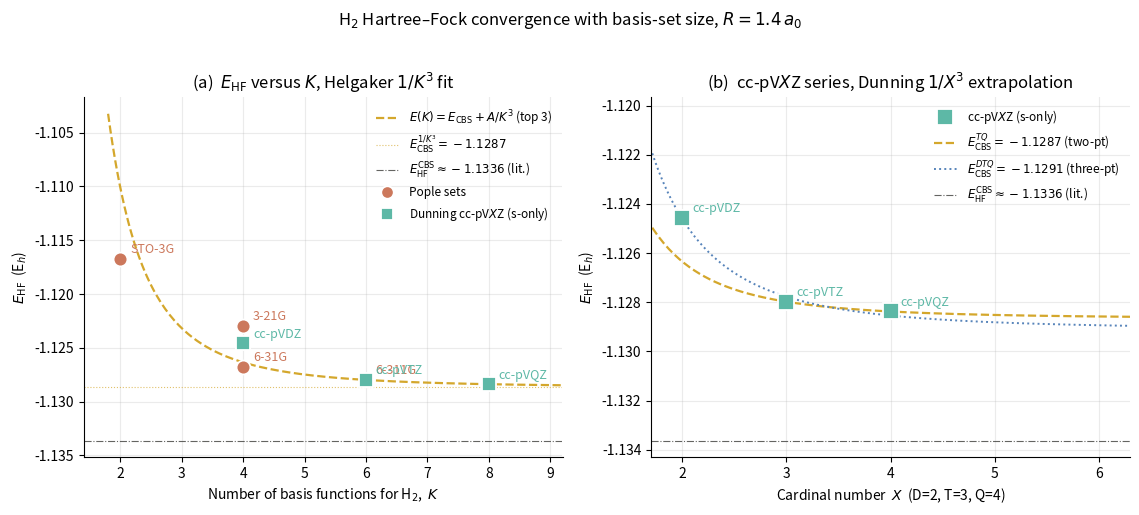

This chart was generated by the following Python code: (Note: this script raises an exception after producing the figure.)
"""
02-basis-convergence-h2.py
==========================
Basis-set convergence of the Hartree-Fock energy of H2 at
R = 1.4 a_0, computed from scratch with the same primitive-
Gaussian machinery as 01-sto-3g-h2.py.

We run a closed-shell RHF SCF in seven s-only basis sets of
increasing size, all built from the textbook exponents and
contraction coefficients (EMSL Basis Set Exchange):

    Basis     K (bf for H2)   structure per H
    -------   -------------   ------------------------------
    STO-3G          2          1 CGTO from 3 prims
    3-21G           4          2 CGTOs (2 + 1) prims
    6-31G           4          2 CGTOs (3 + 1) prims
    6-311G          6          3 CGTOs (3 + 1 + 1) prims
    cc-pVDZ         4          2 CGTOs (s-only)
    cc-pVTZ         6          3 CGTOs (s-only)
    cc-pVQZ         8          4 CGTOs (s-only)

Polarisation (p on H for cc-pVDZ, p+d for cc-pVTZ, ...) is
*not* included: the goal here is the radial convergence of
the s-channel.  The chapter (section 6.6) discusses
polarisation separately.

Two extrapolations are computed:

  - Helgaker-style power-law in the number of basis functions
        E(K) = E_CBS + A / K**3                            (1)
    fitted to the three largest sets.  The user asked for K
    (total bf count), not the cardinal number.

  - Dunning-style two-point extrapolation on the cc-pVXZ
    family using the cardinal number X = 2, 3, 4:
        E(X) = E_CBS + B / X**3                            (2)
    fitted to (cc-pVTZ, cc-pVQZ) and to (cc-pVDZ, cc-pVTZ,
    cc-pVQZ) by least squares.

The accepted HF/CBS reference for H2 at R = 1.4 a_0 is
E_HF^CBS ~= -1.1336 E_h (Kolos & Roothaan 1960; modern
near-exact HF treatments).  We report how close each basis
gets and how the extrapolations compare.

Run from the repo root:
    python dft_notes/python_codes/chapter_06/02-basis-convergence-h2.py

Writes its plot to:
    dft_notes/python_codes/chapter_06/plots/02-basis-convergence-h2.png

Dependencies: numpy, scipy (eigh + erf), matplotlib (headless).
"""

import os
import numpy as np
from scipy.linalg import eigh
from scipy.special import erf
import matplotlib

matplotlib.use("Agg")  # headless — no display required
import matplotlib.pyplot as plt


# ─── Geometry: two H atoms on the z-axis at R = 1.4 a_0 ───────────
R_BOND = 1.4
A_POS = np.array([0.0, 0.0, 0.0])
B_POS = np.array([0.0, 0.0, R_BOND])
Z_A, Z_B = 1.0, 1.0
E_HF_CBS_REF = -1.13363  # accepted near-CBS HF energy of H2 at 1.4 a_0


# ─── Basis-set library (s-only, EMSL values) ──────────────────────
# Each entry is the list of contractions for *one* hydrogen.  A
# contraction is (exps, coefs); the basis for H2 is two copies of
# the same list, one per atom.
H_BASES = {
    "STO-3G": [
        # 1s (HSP 1969, zeta = 1.24)
        ([0.168856, 0.623913, 3.425250], [0.444635, 0.535328, 0.154329]),
    ],
    "3-21G": [
        # inner 1s (2 prims)
        ([5.4471780, 0.8245470], [0.1562850, 0.9046910]),
        # outer 1s' (1 prim, uncontracted)
        ([0.1831920], [1.0]),
    ],
    "6-31G": [
        # inner 1s (3 prims)
        ([18.7311370, 2.8253944, 0.6401217], [0.0334946, 0.2347269, 0.8137573]),
        # outer 1s' (1 prim)
        ([0.1612778], [1.0]),
    ],
    "6-311G": [
        # inner 1s (3 prims)
        ([33.8650000, 5.0947900, 1.1587900], [0.0254938, 0.1903730, 0.8521610]),
        # middle 1s' (1 prim)
        ([0.3258400], [1.0]),
        # outer 1s'' (1 prim)
        ([0.1027410], [1.0]),
    ],
    "cc-pVDZ": [
        # 1s : general contraction over the 4 s-primitives
        (
            [13.0100000, 1.9620000, 0.4446000, 0.1220000],
            [0.0196850, 0.1379770, 0.4781480, 0.5012400],
        ),
        # 2s : diffuse primitive uncontracted
        ([0.1220000], [1.0]),
    ],
    "cc-pVTZ": [
        # 1s : general contraction over 5 s-primitives
        (
            [33.8700000, 5.0950000, 1.1590000, 0.3258000, 0.1027000],
            [0.0060680, 0.0453080, 0.2028220, 0.5039030, 0.3834210],
        ),
        # 2s : single uncontracted primitive
        ([0.3258000], [1.0]),
        # 3s : single uncontracted primitive
        ([0.1027000], [1.0]),
    ],
    "cc-pVQZ": [
        # 1s : general contraction over 6 s-primitives
        (
            [82.6400000, 12.4100000, 2.8240000, 0.7977000, 0.2581000, 0.0898900],
            [0.0020060, 0.0153430, 0.0755790, 0.2567500, 0.4978490, 0.2960770],
        ),
        # 2s, 3s, 4s : single uncontracted primitives
        ([0.7977000], [1.0]),
        ([0.2581000], [1.0]),
        ([0.0898900], [1.0]),
    ],
}

# Order in which we run / display the basis sets.
BASIS_ORDER = ["STO-3G", "3-21G", "6-31G", "6-311G", "cc-pVDZ", "cc-pVTZ", "cc-pVQZ"]

# Cardinal number for the Dunning family (used only for cc-pVXZ).
CARDINAL = {"cc-pVDZ": 2, "cc-pVTZ": 3, "cc-pVQZ": 4}


# ─── Primitive integrals (unnormalised s-Gaussians) ──────────────
# Same formulas as 01-sto-3g-h2.py (Szabo & Ostlund App. A).


def boys_f0(t: float) -> float:
    """Boys function F_0(t) = (1/2) sqrt(pi/t) erf(sqrt(t))."""
    if t < 1.0e-10:
        return 1.0 - t / 3.0 + t * t / 10.0
    return 0.5 * np.sqrt(np.pi / t) * erf(np.sqrt(t))


def prim_overlap(a: float, b: float, rAB2: float) -> float:
    p = a + b
    return (np.pi / p) ** 1.5 * np.exp(-a * b / p * rAB2)


def prim_kinetic(a: float, b: float, rAB2: float) -> float:
    p = a + b
    return (a * b / p) * (3.0 - 2.0 * a * b / p * rAB2) * prim_overlap(a, b, rAB2)


def prim_nuclear(
    a: float, b: float, rAB2: float, P: np.ndarray, C: np.ndarray, ZC: float
) -> float:
    p = a + b
    rPC2 = float(np.sum((P - C) ** 2))
    return -2.0 * np.pi * ZC / p * np.exp(-a * b / p * rAB2) * boys_f0(p * rPC2)


def prim_eri(
    a: float, b: float, c: float, d: float, rAB2: float, rCD2: float, rPQ2: float
) -> float:
    p, q = a + b, c + d
    return (
        2.0
        * np.pi**2.5
        / (p * q * np.sqrt(p + q))
        * np.exp(-a * b / p * rAB2)
        * np.exp(-c * d / q * rCD2)
        * boys_f0(p * q / (p + q) * rPQ2)
    )


def norm_s(a: float) -> float:
    """Normalisation constant of a primitive s-Gaussian."""
    return (2.0 * a / np.pi) ** 0.75


# ─── Contracted-basis wrappers ────────────────────────────────────
def contracted_overlap(alpha, d_c, beta, e_c, rAB2):
    S = 0.0
    for ai, di in zip(alpha, d_c):
        for bj, ej in zip(beta, e_c):
            S += di * ej * norm_s(ai) * norm_s(bj) * prim_overlap(ai, bj, rAB2)
    return S


def contracted_kinetic(alpha, d_c, beta, e_c, rAB2):
    T = 0.0
    for ai, di in zip(alpha, d_c):
        for bj, ej in zip(beta, e_c):
            T += di * ej * norm_s(ai) * norm_s(bj) * prim_kinetic(ai, bj, rAB2)
    return T


def contracted_nuclear(
    alpha, d_c, beta, e_c, A: np.ndarray, B: np.ndarray, C: np.ndarray, ZC: float
):
    V = 0.0
    rAB2 = float(np.sum((A - B) ** 2))
    for ai, di in zip(alpha, d_c):
        for bj, ej in zip(beta, e_c):
            P = (ai * A + bj * B) / (ai + bj)
            V += (
                di * ej * norm_s(ai) * norm_s(bj) * prim_nuclear(ai, bj, rAB2, P, C, ZC)
            )
    return V


def contracted_eri(aA, dA, aB, dB, aC, dC, aD, dD, RA, RB, RC, RD):
    eri = 0.0
    rAB2 = float(np.sum((RA - RB) ** 2))
    rCD2 = float(np.sum((RC - RD) ** 2))
    for ai, di in zip(aA, dA):
        for bj, ej in zip(aB, dB):
            P = (ai * RA + bj * RB) / (ai + bj)
            for ck, fk in zip(aC, dC):
                for dl, gl in zip(aD, dD):
                    Q = (ck * RC + dl * RD) / (ck + dl)
                    rPQ2 = float(np.sum((P - Q) ** 2))
                    eri += (
                        di
                        * ej
                        * fk
                        * gl
                        * norm_s(ai)
                        * norm_s(bj)
                        * norm_s(ck)
                        * norm_s(dl)
                        * prim_eri(ai, bj, ck, dl, rAB2, rCD2, rPQ2)
                    )
    return eri


# ─── Build a basis for H2 from a per-H contraction list ───────────
def build_h2_basis(h_contractions):
    """Return a list of basis functions (alpha, coefs, centre)
    by replicating the per-H contraction list on both atoms."""
    bf = []
    for centre in (A_POS, B_POS):
        for exps, coefs in h_contractions:
            bf.append(
                (np.asarray(exps, dtype=float), np.asarray(coefs, dtype=float), centre)
            )
    return bf


# ─── RHF SCF in a generic s-only basis ────────────────────────────
def rhf_energy(bf, nuclei, verbose=False, max_iter=128, tol=1e-10):
    """Run RHF for 2 electrons in the closed-shell ground state.

    bf       : list of (alpha, coefs, centre) tuples
    nuclei   : list of (R, Z) tuples
    Returns  : E_total (E_h), E_elec, occupied-MO eigenvalue.
    """
    K = len(bf)
    S = np.zeros((K, K))
    T = np.zeros((K, K))
    V = np.zeros((K, K))
    for i in range(K):
        for j in range(K):
            r2 = float(np.sum((bf[i][2] - bf[j][2]) ** 2))
            S[i, j] = contracted_overlap(bf[i][0], bf[i][1], bf[j][0], bf[j][1], r2)
            T[i, j] = contracted_kinetic(bf[i][0], bf[i][1], bf[j][0], bf[j][1], r2)
            for RC, ZC in nuclei:
                V[i, j] += contracted_nuclear(
                    bf[i][0], bf[i][1], bf[j][0], bf[j][1], bf[i][2], bf[j][2], RC, ZC
                )
    Hcore = T + V

    ERI = np.zeros((K, K, K, K))
    for i in range(K):
        for j in range(K):
            for k in range(K):
                for l in range(K):
                    ERI[i, j, k, l] = contracted_eri(
                        bf[i][0],
                        bf[i][1],
                        bf[j][0],
                        bf[j][1],
                        bf[k][0],
                        bf[k][1],
                        bf[l][0],
                        bf[l][1],
                        bf[i][2],
                        bf[j][2],
                        bf[k][2],
                        bf[l][2],
                    )

    # SCF iteration ------------------------------------------------
    P = np.zeros((K, K))
    E_prev = 0.0
    converged = False
    for it in range(max_iter):
        J = np.einsum("pqrs,rs->pq", ERI, P)
        Kx = np.einsum("prqs,rs->pq", ERI, P)
        F = Hcore + J - 0.5 * Kx
        evals, C = eigh(F, S)
        # closed shell: 2 electrons in the lowest MO
        P_new = 2.0 * np.outer(C[:, 0], C[:, 0])
        E_elec = 0.5 * float(np.einsum("pq,pq->", P_new, Hcore + F))
        dE = abs(E_elec - E_prev)
        dP = float(np.linalg.norm(P_new - P))
        P, E_prev = P_new, E_elec
        if dE < tol and dP < tol:
            converged = True
            break

    E_nuc = sum(
        Zi * Zj / np.linalg.norm(Ri - Rj)
        for i_, (Ri, Zi) in enumerate(nuclei)
        for j_, (Rj, Zj) in enumerate(nuclei)
        if j_ > i_
    )
    E_total = E_elec + E_nuc
    if verbose:
        status = "OK" if converged else "NOT CONVERGED"
        print(
            f"    SCF {status} in {it + 1} iters, "
            f"e_HOMO = {evals[0]:+.6f}, E_tot = {E_total:+.6f}"
        )
    return E_total, E_elec, evals[0], converged


# ─── Extrapolation helpers ────────────────────────────────────────
def fit_helgaker_K(Ks, Es):
    """Least-squares fit E(K) = E_CBS + A / K**3.

    With x = 1/K**3 the fit is linear: E = E_CBS + A x.
    Returns (E_CBS, A)."""
    x = 1.0 / np.asarray(Ks, dtype=float) ** 3
    y = np.asarray(Es, dtype=float)
    A_mat = np.vstack([np.ones_like(x), x]).T
    coefs, *_ = np.linalg.lstsq(A_mat, y, rcond=None)
    return float(coefs[0]), float(coefs[1])


def dunning_two_point(X1, E1, X2, E2):
    """Closed-form two-point extrapolation E(X) = E_CBS + B/X**3."""
    B = (E2 - E1) / (1.0 / X2**3 - 1.0 / X1**3)
    E_CBS = E1 - B / X1**3
    return E_CBS, B


def main() -> None:
    nuclei = [(A_POS, Z_A), (B_POS, Z_B)]

    # ─── Run every basis set ──────────────────────────────────────
    results = []  # list of (name, K, E_tot)
    print(f"\nH2 RHF energies at R = {R_BOND} a_0")
    print(
        f"{'basis':<10s} {'K':>3s}   {'E_tot (E_h)':>13s}   "
        f"{'e_HOMO (E_h)':>13s}   conv"
    )
    print("-" * 60)
    for name in BASIS_ORDER:
        bf = build_h2_basis(H_BASES[name])
        K = len(bf)
        E_tot, E_el, e_homo, ok = rhf_energy(bf, nuclei)
        results.append((name, K, E_tot))
        print(
            f"{name:<10s} {K:>3d}   {E_tot:>+13.6f}   "
            f"{e_homo:>+13.6f}   {'yes' if ok else 'NO'}"
        )

    # ─── Helgaker-style fit in K (uses all 7 points) ──────────────
    Ks_all = [r[1] for r in results]
    Es_all = [r[2] for r in results]
    # Use the three largest (6-311G, cc-pVTZ, cc-pVQZ) — small-K
    # points pollute a 1/K**3 law because their underlying angular
    # composition is wrong.  Sort by K then pick the three top.
    sorted_pairs = sorted(zip(Ks_all, Es_all))
    top3_K = [p[0] for p in sorted_pairs[-3:]]
    top3_E = [p[1] for p in sorted_pairs[-3:]]
    E_cbs_K, A_K = fit_helgaker_K(top3_K, top3_E)

    # ─── Dunning extrapolations on cc-pVXZ ────────────────────────
    cc = [(CARDINAL[r[0]], r[2]) for r in results if r[0] in CARDINAL]
    cc.sort()  # by X
    X_vals = np.array([p[0] for p in cc], dtype=float)
    E_cc = np.array([p[1] for p in cc])
    # Two-point (T,Q)
    E_cbs_TQ, B_TQ = dunning_two_point(X_vals[1], E_cc[1], X_vals[2], E_cc[2])
    # Three-point (D,T,Q) LSQ in 1/X**3
    x_cc = 1.0 / X_vals**3
    Amat = np.vstack([np.ones_like(x_cc), x_cc]).T
    coefs, *_ = np.linalg.lstsq(Amat, E_cc, rcond=None)
    E_cbs_DTQ, B_DTQ = float(coefs[0]), float(coefs[1])

    print()
    print("Extrapolations to the complete-basis-set HF limit:")
    print(f"  Helgaker 1/K^3 (top three K = {top3_K})")
    print(f"      E_CBS = {E_cbs_K:+.6f} E_h   (A = {A_K:+.4f})")
    print(f"  Dunning 1/X^3, two-point  (cc-pVTZ, cc-pVQZ)")
    print(f"      E_CBS = {E_cbs_TQ:+.6f} E_h   (B = {B_TQ:+.4f})")
    print(f"  Dunning 1/X^3, three-pt   (cc-pVDZ, cc-pVTZ, cc-pVQZ)")
    print(f"      E_CBS = {E_cbs_DTQ:+.6f} E_h   (B = {B_DTQ:+.4f})")
    print(f"  Reference HF/CBS for H2 (literature)")
    print(f"      E_CBS = {E_HF_CBS_REF:+.6f} E_h")

    # ─── Plot 1: E_HF vs K with 1/K^3 fit ─────────────────────────
    palette = {
        "pople": "#cc785c",  # coral
        "dunning": "#5db8a6",  # teal
        "fit": "#d4a72c",  # amber
        "ref": "#3d3d3a",  # ink
    }
    fig, axes = plt.subplots(1, 2, figsize=(11.5, 5.0))

    ax = axes[0]
    pople_names = {"STO-3G", "3-21G", "6-31G", "6-311G"}
    for name, K, E in results:
        col = palette["pople"] if name in pople_names else palette["dunning"]
        marker = "o" if name in pople_names else "s"
        ax.plot(
            K,
            E,
            marker=marker,
            color=col,
            markersize=10,
            markeredgecolor="white",
            markeredgewidth=1.3,
            linestyle="none",
            zorder=4,
        )
        ax.annotate(
            name,
            xy=(K, E),
            xytext=(7, 4),
            textcoords="offset points",
            fontsize=9,
            color=col,
        )
    Kgrid = np.linspace(min(Ks_all) - 0.2, max(Ks_all) + 1.2, 200)
    ax.plot(
        Kgrid,
        E_cbs_K + A_K / Kgrid**3,
        color=palette["fit"],
        lw=1.6,
        ls="--",
        label=rf"$E(K) = E_{{\rm CBS}} + A/K^3$ (top 3)",
    )
    ax.axhline(
        E_cbs_K,
        color=palette["fit"],
        lw=0.8,
        ls=":",
        alpha=0.7,
        label=rf"$E_{{\rm CBS}}^{{1/K^3}} = {E_cbs_K:+.4f}$",
    )
    ax.axhline(
        E_HF_CBS_REF,
        color=palette["ref"],
        lw=0.8,
        ls="-.",
        alpha=0.8,
        label=rf"$E_{{\rm HF}}^{{\rm CBS}} \approx {E_HF_CBS_REF:+.4f}$ (lit.)",
    )
    # legend entries for marker shapes
    ax.plot(
        [],
        [],
        "o",
        color=palette["pople"],
        markeredgecolor="white",
        markeredgewidth=1.3,
        markersize=9,
        label="Pople sets",
    )
    ax.plot(
        [],
        [],
        "s",
        color=palette["dunning"],
        markeredgecolor="white",
        markeredgewidth=1.3,
        markersize=9,
        label="Dunning cc-pV$X$Z (s-only)",
    )
    ax.set_xlabel(r"Number of basis functions for H$_2$,  $K$")
    ax.set_ylabel(r"$E_{\rm HF}$  (E$_h$)")
    ax.set_title(r"(a)  $E_{\rm HF}$ versus $K$, Helgaker $1/K^3$ fit")
    ax.grid(True, alpha=0.25)
    ax.spines["top"].set_visible(False)
    ax.spines["right"].set_visible(False)
    ax.legend(loc="upper right", fontsize=8.5, frameon=False)
    ax.set_xlim(min(Ks_all) - 0.6, max(Ks_all) + 1.2)

    # ─── Plot 2: E vs cardinal X with Dunning extrap. ─────────────
    ax = axes[1]
    Xgrid = np.linspace(1.6, 6.5, 200)
    ax.plot(
        X_vals,
        E_cc,
        "s",
        color=palette["dunning"],
        markersize=11,
        markeredgecolor="white",
        markeredgewidth=1.3,
        zorder=4,
        label=r"cc-pV$X$Z (s-only)",
    )
    for Xi, Ei, nm in zip(X_vals, E_cc, ["cc-pVDZ", "cc-pVTZ", "cc-pVQZ"]):
        ax.annotate(
            nm,
            xy=(Xi, Ei),
            xytext=(7, 4),
            textcoords="offset points",
            fontsize=9,
            color=palette["dunning"],
        )
    ax.plot(
        Xgrid,
        E_cbs_TQ + B_TQ / Xgrid**3,
        color=palette["fit"],
        lw=1.6,
        ls="--",
        label=rf"$E_{{\rm CBS}}^{{TQ}} = {E_cbs_TQ:+.4f}$ (two-pt)",
    )
    ax.plot(
        Xgrid,
        E_cbs_DTQ + B_DTQ / Xgrid**3,
        color="#5784ba",
        lw=1.4,
        ls=":",
        label=rf"$E_{{\rm CBS}}^{{DTQ}} = {E_cbs_DTQ:+.4f}$ (three-pt)",
    )
    ax.axhline(
        E_HF_CBS_REF,
        color=palette["ref"],
        lw=0.8,
        ls="-.",
        alpha=0.8,
        label=rf"$E_{{\rm HF}}^{{\rm CBS}} \approx {E_HF_CBS_REF:+.4f}$ (lit.)",
    )
    ax.set_xlabel(r"Cardinal number  $X$  (D=2, T=3, Q=4)")
    ax.set_ylabel(r"$E_{\rm HF}$  (E$_h$)")
    ax.set_title(r"(b)  cc-pV$X$Z series, Dunning $1/X^3$ extrapolation")
    ax.grid(True, alpha=0.25)
    ax.spines["top"].set_visible(False)
    ax.spines["right"].set_visible(False)
    ax.legend(loc="upper right", fontsize=8.5, frameon=False)
    ax.set_xticks([2, 3, 4, 5, 6])
    ax.set_xlim(1.7, 6.3)

    fig.suptitle(
        r"H$_2$ Hartree–Fock convergence with basis-set size, "
        rf"$R = {R_BOND}\,a_0$",
        fontsize=12,
        y=1.02,
    )
    fig.tight_layout()

    here = os.path.dirname(os.path.abspath(__file__))
    plots_dir = os.path.join(here, "plots")
    os.makedirs(plots_dir, exist_ok=True)
    out = os.path.join(plots_dir, "02-basis-convergence-h2.png")
    fig.savefig(out, dpi=120, bbox_inches="tight")
    plt.close(fig)
    print(f"\nWrote {out}")


if __name__ == "__main__":
    main()
